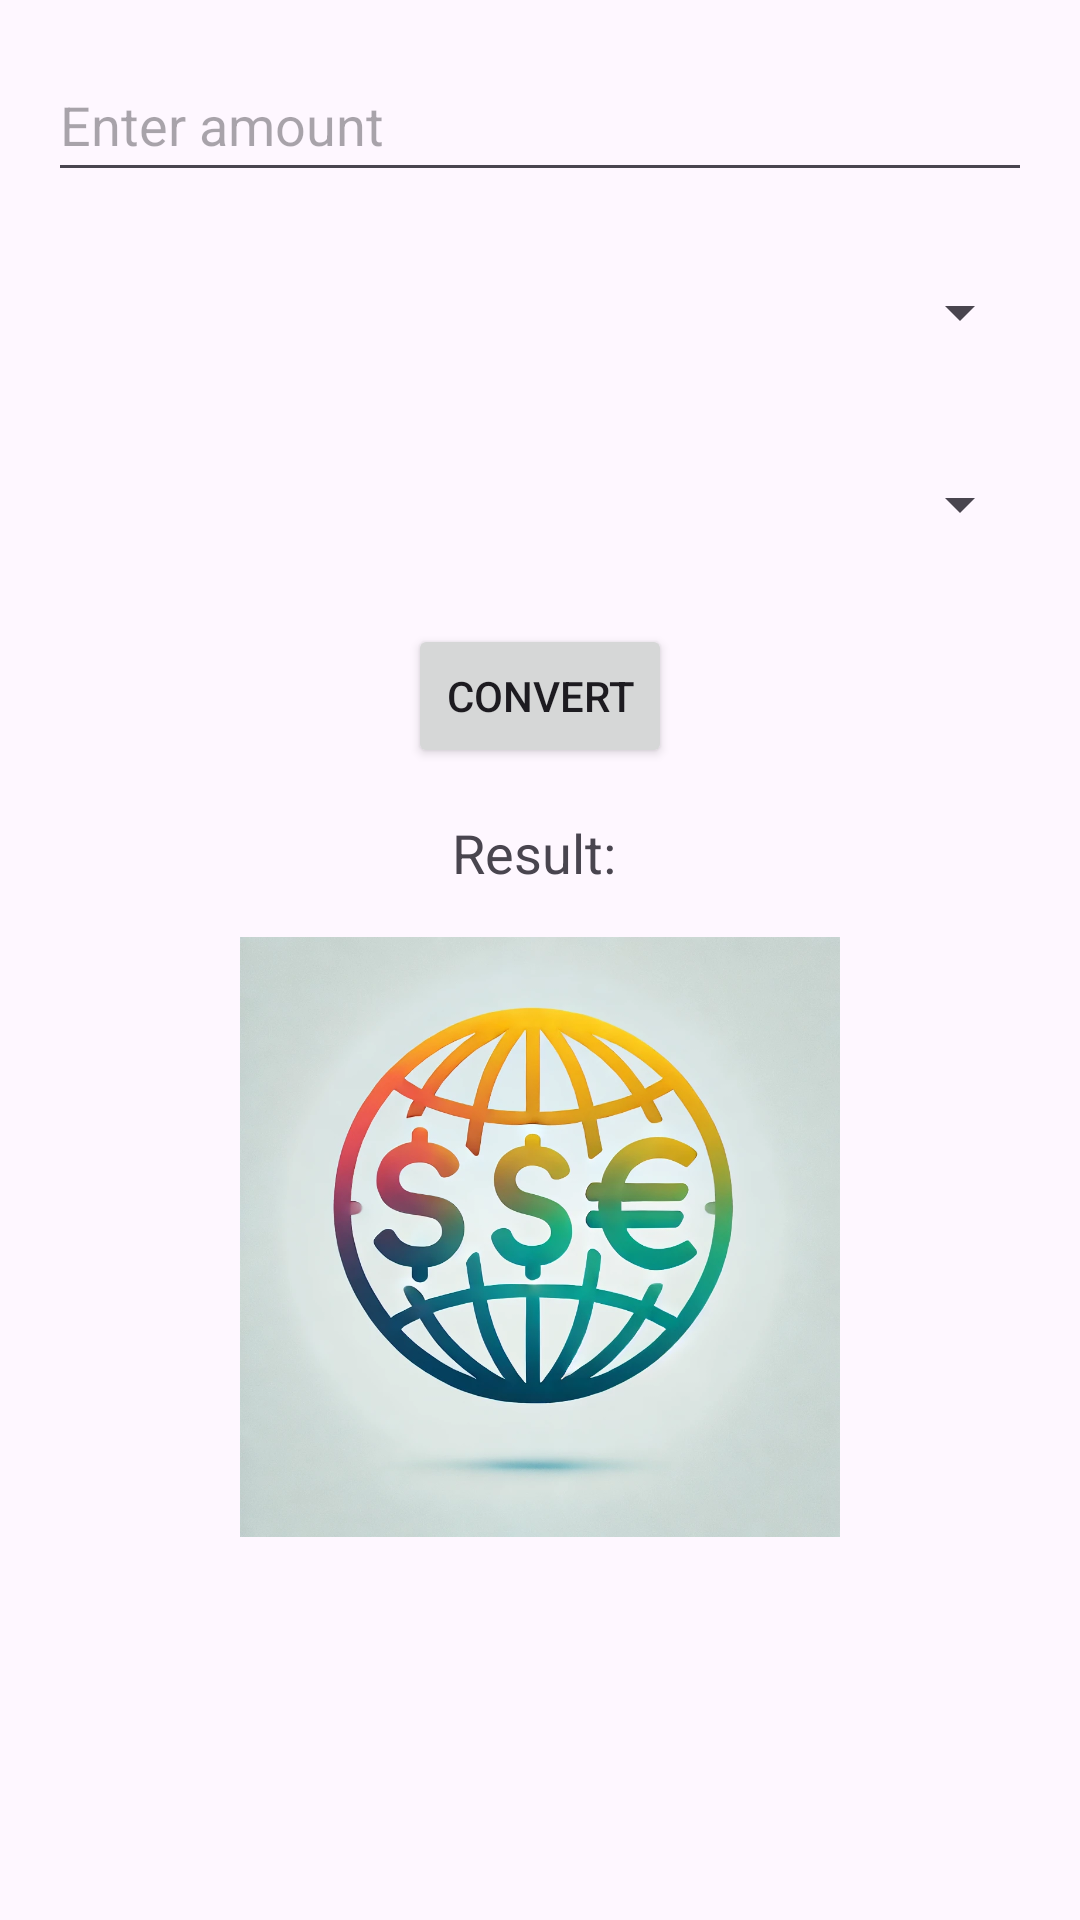

The Android layout XML behind this screen, and the referenced resources:
<!-- AndroidManifest.xml: activity theme Theme.CurrencyConverterApp -->
<!-- res/layout/activity_main.xml -->
<?xml version="1.0" encoding="utf-8"?>
<androidx.constraintlayout.widget.ConstraintLayout xmlns:android="http://schemas.android.com/apk/res/android"
    xmlns:app="http://schemas.android.com/apk/res-auto"
    xmlns:tools="http://schemas.android.com/tools"
    android:layout_width="match_parent"
    android:layout_height="match_parent"
    tools:context=".MainActivity">

    
    <EditText
        android:id="@+id/amountInput"
        android:layout_width="0dp"
        android:layout_height="48dp"
        android:layout_margin="16dp"
        android:hint="Enter amount"
        android:inputType="numberDecimal"
        app:layout_constraintEnd_toEndOf="parent"
        app:layout_constraintStart_toStartOf="parent"
        app:layout_constraintTop_toTopOf="parent" />

    
    <Spinner
        android:id="@+id/sourceCurrencySpinner"
        android:layout_width="0dp"
        android:layout_height="48dp"
        android:layout_marginTop="16dp"
        android:layout_marginHorizontal="16dp"
        app:layout_constraintEnd_toEndOf="parent"
        app:layout_constraintStart_toStartOf="parent"
        app:layout_constraintTop_toBottomOf="@id/amountInput" />

    
    <Spinner
        android:id="@+id/targetCurrencySpinner"
        android:layout_width="0dp"
        android:layout_height="48dp"
        android:layout_marginTop="16dp"
        android:layout_marginHorizontal="16dp"
        app:layout_constraintEnd_toEndOf="parent"
        app:layout_constraintStart_toStartOf="parent"
        app:layout_constraintTop_toBottomOf="@id/sourceCurrencySpinner" />

    
    <Button
        android:id="@+id/convertButton"
        android:layout_width="wrap_content"
        android:layout_height="48dp"
        android:layout_marginTop="16dp"
        android:text="Convert"
        app:layout_constraintEnd_toEndOf="parent"
        app:layout_constraintStart_toStartOf="parent"
        app:layout_constraintTop_toBottomOf="@id/targetCurrencySpinner" />

    
    <TextView
        android:id="@+id/resultTextView"
        android:layout_width="wrap_content"
        android:layout_height="wrap_content"
        android:layout_marginTop="16dp"
        android:text="Result: "
        android:textSize="18sp"
        app:layout_constraintEnd_toEndOf="parent"
        app:layout_constraintStart_toStartOf="parent"
        app:layout_constraintTop_toBottomOf="@id/convertButton" />

    
    <ImageView
        android:id="@+id/imageView"
        android:layout_width="300dp"
        android:layout_height="200dp"
        android:layout_marginTop="16dp"
        app:layout_constraintTop_toBottomOf="@id/resultTextView"
        app:layout_constraintEnd_toEndOf="parent"
        app:layout_constraintStart_toStartOf="parent"
        app:srcCompat="@drawable/logo"
        tools:ignore="MissingConstraints" />

</androidx.constraintlayout.widget.ConstraintLayout>
<!-- resources referenced by this layout -->
<resources>
  <!-- drawable logo: webp bitmap (drawable, 150200 bytes) -->
  <style name="Theme.CurrencyConverterApp" parent="Base.Theme.CurrencyConverterApp" />
  <style name="Base.Theme.CurrencyConverterApp" parent="Theme.Material3.DayNight.NoActionBar">
          
          
      </style>
</resources>
